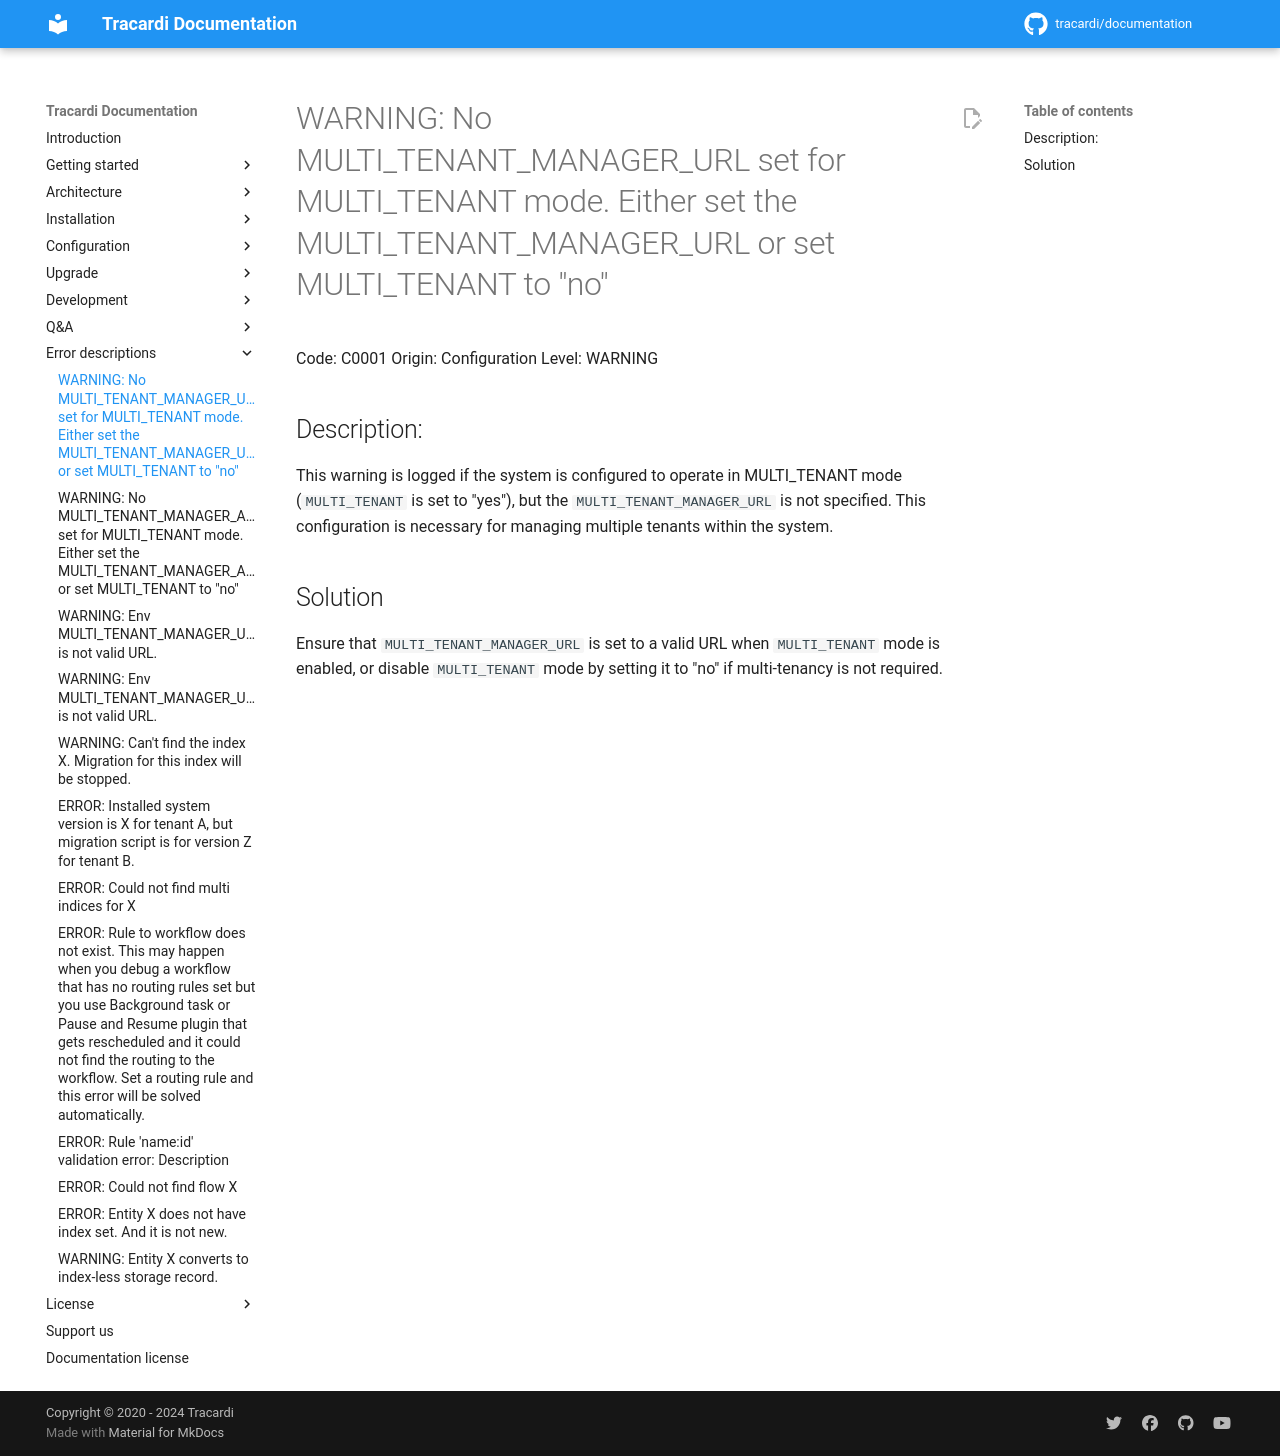

repository: Tracardi/documentation · page: 1.1.x/errors/C0001/index.html · generator: mkdocs

# WARNING: No MULTI_TENANT_MANAGER_URL set for MULTI_TENANT mode. Either set the MULTI_TENANT_MANAGER_URL or set MULTI_TENANT to "no"

Code: C0001
Origin: Configuration
Level: WARNING

## Description:

This warning is logged if the system is configured to operate in MULTI_TENANT mode (`MULTI_TENANT` is set to "yes"), but
the `MULTI_TENANT_MANAGER_URL` is not specified. This configuration is necessary for managing multiple tenants within
the system.

## Solution

Ensure that `MULTI_TENANT_MANAGER_URL` is set to a valid URL when `MULTI_TENANT` mode is enabled, or
disable `MULTI_TENANT` mode by setting it to "no" if multi-tenancy is not required.
